Run: headless pygame with SDL's dummy video driver; simulated clock (each Clock.tick advances the game by its frame time, no real sleeping); random seed 0; keys injected as events and as key.get_pressed() state; no mouse input.
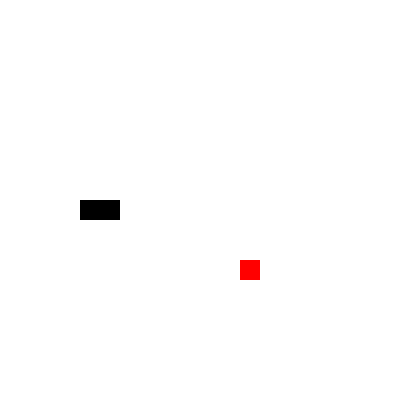
Frame 1 of 4 · flips 1–60 · no input
Frame 2 of 4 · flips 61–180 · tapped SPACE, RETURN · held RIGHT (→), D · screen unchanged from frame 1, image omitted
Frame 3 of 4 · flips 181–300 · held DOWN (↓), S · screen unchanged from frame 2, image omitted
Frame 4 of 4 · flips 301–420 · held LEFT (←), A, UP (↑), W · screen unchanged from frame 3, image omitted

The pygame program that drew these frames:

import pygame
import sys
import random
from pygame.math import Vector2

class FRUIT:
    def __init__(self):
        self.randomise()
        
    def draw_fruit(self):
        fruit_rect = pygame.Rect(self.pos.x*cell_size, self.pos.y*cell_size, cell_size, cell_size)
        pygame.draw.rect(screen, 'red',fruit_rect)
    
    def randomise(self):
        self.x = random.randint(0,cell_number-1)
        self.y = random.randint(0,cell_number-1)
        self.pos = Vector2(self.x, self.y)        


class SNAKE:
    def __init__(self):
        self.body = [Vector2(5,10), Vector2(4,10)] 
        self.direction = Vector2(1,0)
        
    def draw_snake(self):
        for block in self.body:
            x_pos = block.x * cell_size
            y_pos = block.y * cell_size
            block_rect = pygame.Rect(x_pos, y_pos, cell_size, cell_size)
            pygame.draw.rect(screen, 'black', block_rect)
            
    def move_snake(self):
        body_copy = self.body[:-1]
        body_copy.insert(0, body_copy[0] + self.direction)
        self.body = body_copy[:]
    
    def add_block(self):
        body_copy = self.body[:]
        body_copy.insert(0, body_copy[0] + self.direction)
        self.body = body_copy[:]        


class MAIN:
    def __init__(self):
        self.snake = SNAKE()
        self.fruit = FRUIT()
    
    def update(self):
        self.snake.move_snake()
        self.check_fail()
        
    def draw_elements(self):
        self.snake.draw_snake()
        self.fruit.draw_fruit()
        
    def check_collision(self):
        if self.fruit.pos == self.snake.body[0]:
            self.fruit.randomise()
            self.snake.add_block()
    
    def check_fail(self):
        if self.snake.body[0].x >= cell_number or self.snake.body[0].x < 0:
            self.game_over()
        if self.snake.body[0].y >= cell_number or self.snake.body[0].y < 0:
            self.game_over()
        for block in self.snake.body[1:]:
            if block == self.snake.body[0]:
                self.game_over()

    def game_over(self):
        pygame.quit()
        sys.exit()

pygame.init()
cell_size = 20
cell_number = 20
screen = pygame.display.set_mode((cell_size*cell_number, cell_size*cell_number))
clock = pygame.time.Clock()

main_game = MAIN()

SCREEN_UPDATE = pygame.USEREVENT + 1
pygame.time.set_timer(SCREEN_UPDATE, 150)

while True:
    for e in pygame.event.get():
        if e.type == pygame.QUIT:
            pygame.quit()
            sys.exit()
        if e.type == SCREEN_UPDATE:
            main_game.update()
        if e.type == pygame.KEYDOWN:
            if e.key == pygame.K_UP:
                if main_game.snake.direction.y != 1:
                    main_game.snake.direction = Vector2(0,-1)
        if e.type == pygame.KEYDOWN:
            if e.key == pygame.K_DOWN:
                if main_game.snake.direction.y != -1:
                    main_game.snake.direction = Vector2(0,1)        
        if e.type == pygame.KEYDOWN:
            if e.key == pygame.K_LEFT:
                if main_game.snake.direction.x != 1:
                    main_game.snake.direction = Vector2(-1,0)  
        if e.type == pygame.KEYDOWN:
            if e.key == pygame.K_RIGHT:
                if main_game.snake.direction.y != -1:
                    main_game.snake.direction = Vector2(1,0)        
    
    
    screen.fill('white')
    
    main_game.draw_elements()  
    main_game.check_collision()
    
    pygame.display.update()
    clock.tick(60)
